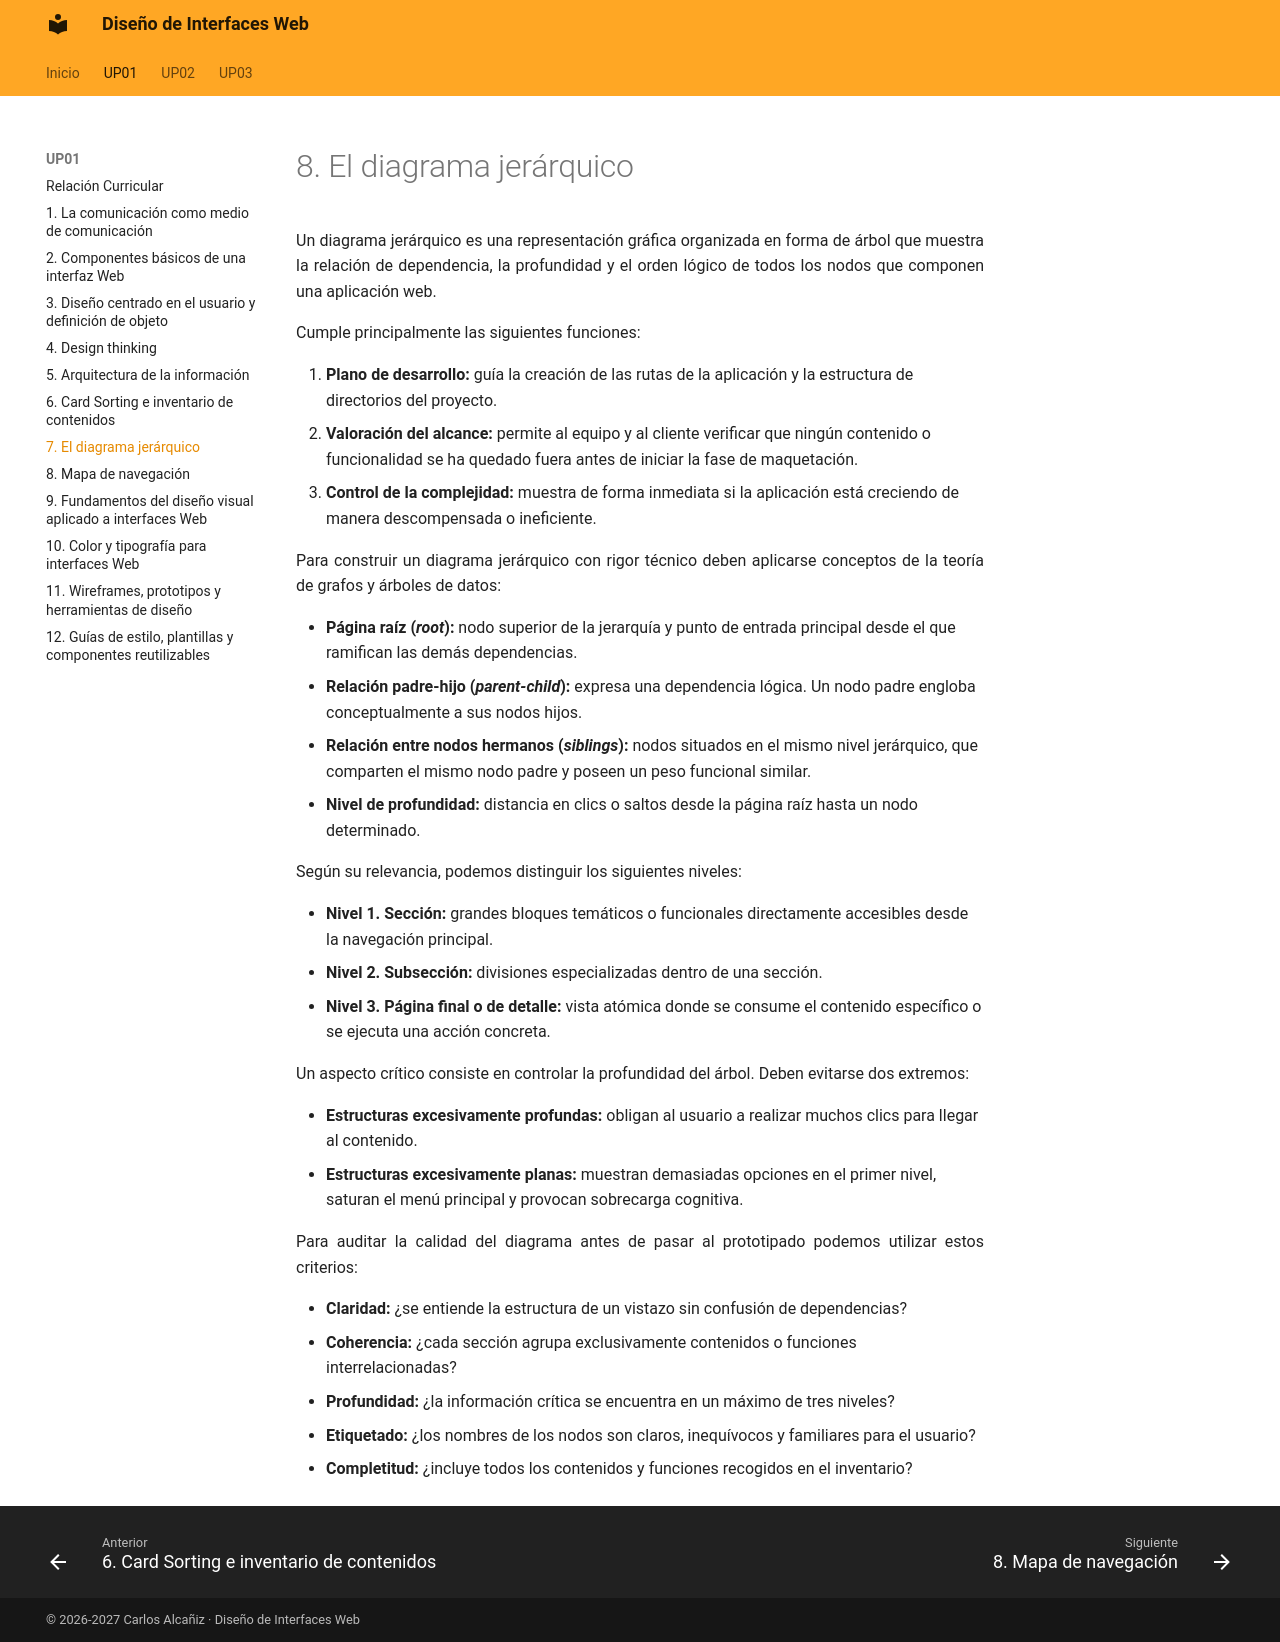

repository: calcaniz/apuntes-diseno-interfaces-web · page: up01/08-el-diagrama-jerarquico/index.html · generator: mkdocs

# 8. El diagrama jerárquico

Un diagrama jerárquico es una representación gráfica organizada en forma de árbol que muestra la relación de dependencia, la profundidad y el orden lógico de todos los nodos que componen una aplicación web.

Cumple principalmente las siguientes funciones:

1. **Plano de desarrollo:** guía la creación de las rutas de la aplicación y la estructura de directorios del proyecto.
2. **Valoración del alcance:** permite al equipo y al cliente verificar que ningún contenido o funcionalidad se ha quedado fuera antes de iniciar la fase de maquetación.
3. **Control de la complejidad:** muestra de forma inmediata si la aplicación está creciendo de manera descompensada o ineficiente.

Para construir un diagrama jerárquico con rigor técnico deben aplicarse conceptos de la teoría de grafos y árboles de datos:

- **Página raíz (*root*):** nodo superior de la jerarquía y punto de entrada principal desde el que ramifican las demás dependencias.
- **Relación padre-hijo (*parent-child*):** expresa una dependencia lógica. Un nodo padre engloba conceptualmente a sus nodos hijos.
- **Relación entre nodos hermanos (*siblings*):** nodos situados en el mismo nivel jerárquico, que comparten el mismo nodo padre y poseen un peso funcional similar.
- **Nivel de profundidad:** distancia en clics o saltos desde la página raíz hasta un nodo determinado.

Según su relevancia, podemos distinguir los siguientes niveles:

- **Nivel 1. Sección:** grandes bloques temáticos o funcionales directamente accesibles desde la navegación principal.
- **Nivel 2. Subsección:** divisiones especializadas dentro de una sección.
- **Nivel 3. Página final o de detalle:** vista atómica donde se consume el contenido específico o se ejecuta una acción concreta.

Un aspecto crítico consiste en controlar la profundidad del árbol. Deben evitarse dos extremos:

- **Estructuras excesivamente profundas:** obligan al usuario a realizar muchos clics para llegar al contenido.
- **Estructuras excesivamente planas:** muestran demasiadas opciones en el primer nivel, saturan el menú principal y provocan sobrecarga cognitiva.

!!! salto-pagina-pdf ""

Para auditar la calidad del diagrama antes de pasar al prototipado podemos utilizar estos criterios:

- **Claridad:** ¿se entiende la estructura de un vistazo sin confusión de dependencias?
- **Coherencia:** ¿cada sección agrupa exclusivamente contenidos o funciones interrelacionadas?
- **Profundidad:** ¿la información crítica se encuentra en un máximo de tres niveles?
- **Etiquetado:** ¿los nombres de los nodos son claros, inequívocos y familiares para el usuario?
- **Completitud:** ¿incluye todos los contenidos y funciones recogidos en el inventario?

!!! salto-pagina-pdf ""
